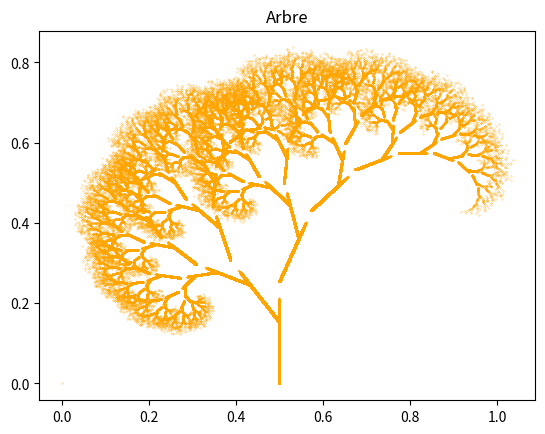

Write the Python code that produced this figure.
import matplotlib.pyplot as plt
import numpy as np
from random import*

# nombre d'itérations :
nbpoints=1000000

# Paramètres de la fractale en forme d'arbre
c = 0.255
r = 0.75
q = 0.625
theta1 = -np.pi / 8
theta2 = np.pi / 5

#constantes :
c = 0.255
r = 0.75
q = 0.625
pi = 3.141592
angle1 = -pi/8
angle2 = pi/5

#point de départ :
p=np.zeros((2,1))
 
def transformation1(p, c):
    T1 = np.array([[0, 0],
                   [0, c]])
    u1 = np.array([[0.5],
                   [0]])
    return np.dot(T1, p) + u1

def transformation2(p, c, r, theta1):
    T2 = np.array([[r * np.cos(theta1), -r * np.sin(theta1)],
                   [r * np.sin(theta1), r * np.cos(theta1)]])
    u2 = np.array([[0.5 - 0.5 * r * np.cos(theta1)],
                   [c - 0.5 * r * np.sin(theta1)]])
    return np.dot(T2, p) + u2

def transformation3(p, c, q, theta2):
    T3 = np.array([[q * np.cos(theta2), -r * np.sin(theta2)],
                   [q * np.sin(theta2), r * np.cos(theta2)]])
    u3 = np.array([[0.5 - 0.5 * q * np.cos(theta2)],
                   [0.6 * c - 0.5 * q * np.sin(theta2)]])
    return np.dot(T3, p) + u3

# Fonction pour choisir entre les transformations de l'arbre
def transforme(p, c, r, q, theta1, theta2):
    tirage = random()
    if tirage < 1/3:
        return transformation1(p, c)
    elif tirage < 2/3:
        return transformation2(p, c, r, theta1)
    else:
        return transformation3(p, c, q, theta2)

def construction(p, nbpoints):
    x = [p[0,0]]
    y = [p[1,0]]
    for i in range(nbpoints):
        p = transforme(p, c, r, q, theta1, theta2)
        x.append(p[0,0])
        y.append(p[1,0])
    
# Représentation graphique
    plt.plot(x, y, 'o', markersize=0.2, color='orange')
    plt.title('Arbre')
    plt.show()
    
construction(p,nbpoints)

